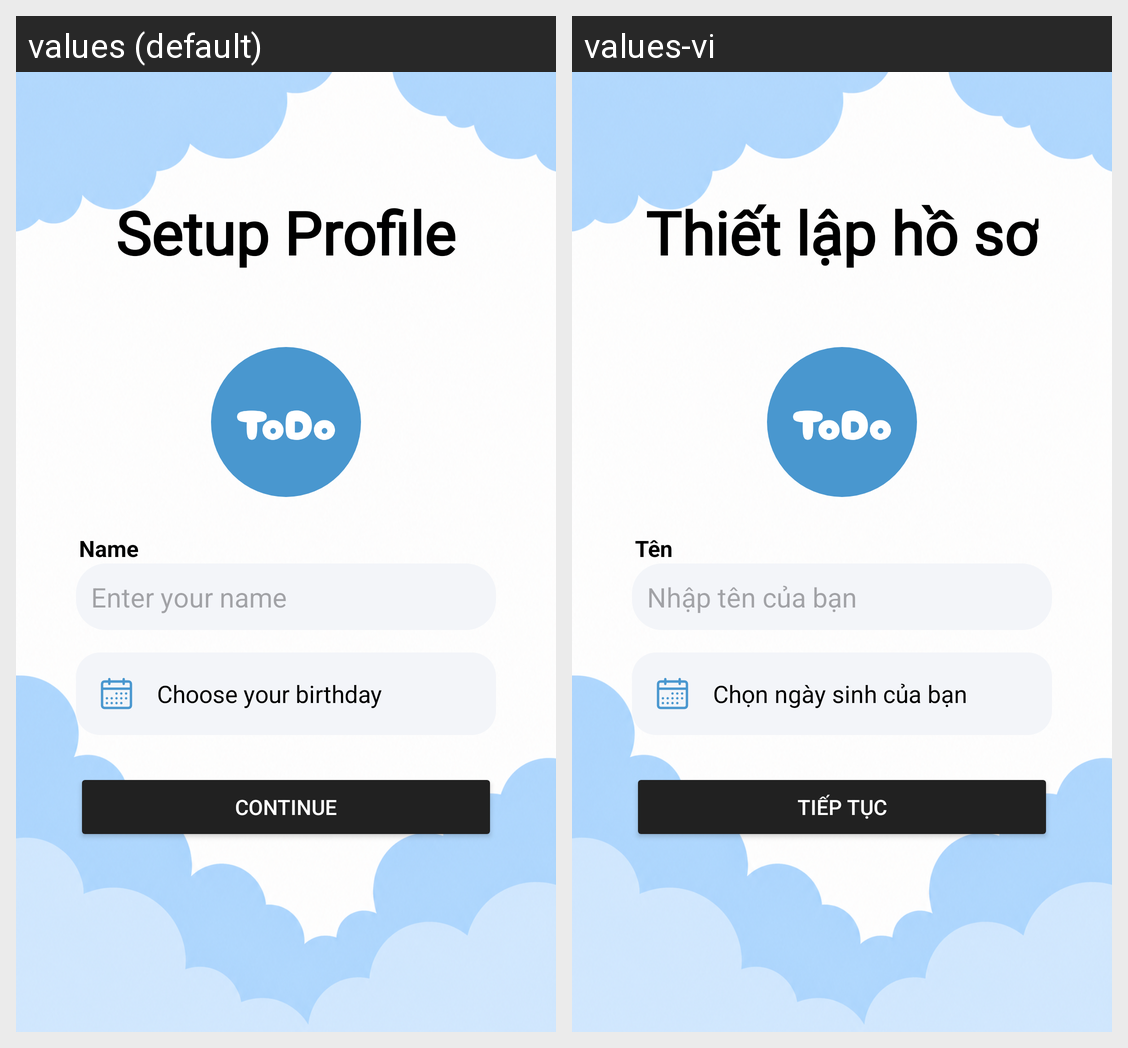

Here is an Android app screen in its default locale and in the app's own translations. Write out the translated-string differences for the strings that appear on this screen.
Android screen res/layout/fragment_setup_profile.xml rendered under 2 locales, left to right: values (default), values-vi. Device: Nexus 5 (rendered at 1080×1920; each locale shown at half size, 540×960, under a caption strip naming it); theme Theme.MyTodoApp.
Strings drawn on this screen, with the default value and each locale's value (text and hints the layout hard-codes, and strings that could not be matched under every locale, appear in the picture but are not listed):

setup_profile
  values: Setup Profile
  values-vi: Thiết lập hồ sơ

name
  values: Name
  values-vi: Tên

enter_your_name
  values: Enter your name
  values-vi: Nhập tên của bạn

choose_your_birthday
  values: Choose your birthday
  values-vi: Chọn ngày sinh của bạn

continue_text
  values: Continue
  values-vi: Tiếp tục
